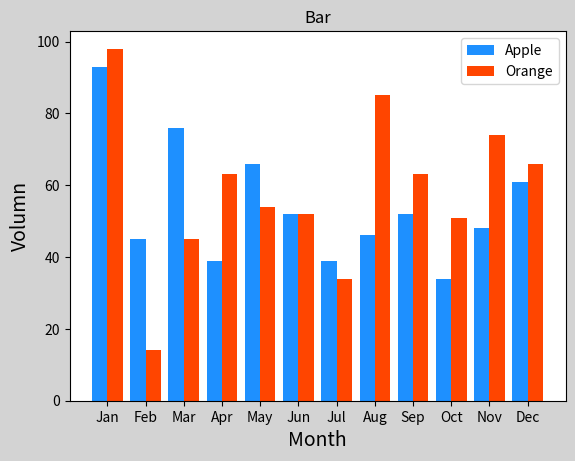

The matplotlib source for this figure:
import numpy as np
import matplotlib.pyplot as mp

apples = np.array([93, 45, 76, 39, 66, 52, 39, 46, 52, 34, 48, 61])
oranges = np.array([98, 14, 45, 63, 54, 52, 34, 85, 63, 51, 74, 66])

x = np.arange(apples.size)

mp.figure('Bar', facecolor='lightgray')
mp.title('Bar')
mp.xlabel('Month', fontsize=14)
mp.ylabel('Volumn', fontsize=14)
mp.bar(
    x - 0.2,
    apples,
    0.4,
    color='dodgerblue',
    label='Apple')  # 0.8代表每个柱子宽度占80%
mp.bar(x + 0.2, oranges, 0.4, color='orangered', label='Orange',)

mp.xticks(x, ['Jan', 'Feb', 'Mar', 'Apr', 'May', 'Jun',
              'Jul', 'Aug', 'Sep', 'Oct', 'Nov', 'Dec'])

mp.legend()
mp.show()
